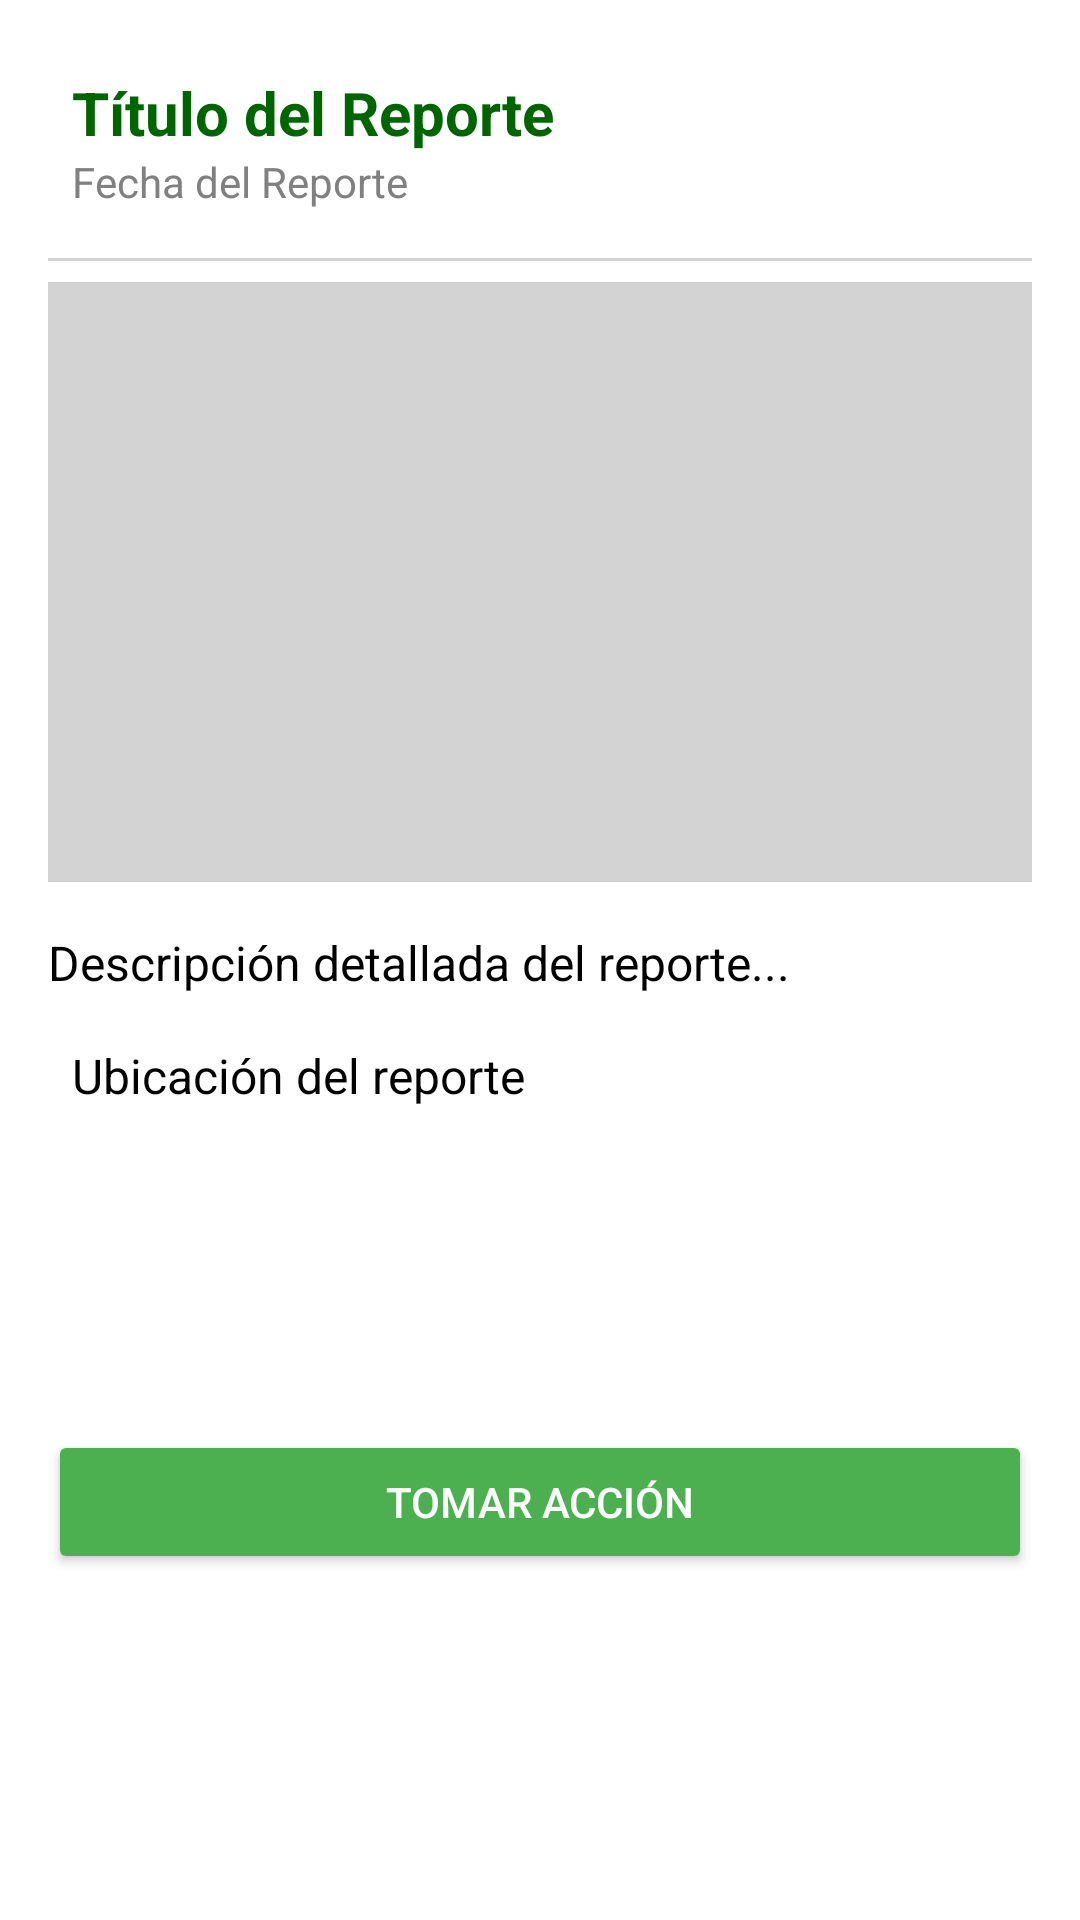

Android layout source for this screen:
<!-- AndroidManifest.xml: application theme Theme.ResenaProfesores -->
<!-- res/layout/creacion_reporte.xml -->
<?xml version="1.0" encoding="utf-8"?>
<androidx.constraintlayout.widget.ConstraintLayout
    xmlns:android="http://schemas.android.com/apk/res/android"
    xmlns:app="http://schemas.android.com/apk/res-auto"
    android:layout_width="match_parent"
    android:layout_height="match_parent"
    android:padding="16dp"
    android:background="@color/white">

    
    <LinearLayout
        android:id="@+id/headerSection"
        android:layout_width="0dp"
        android:layout_height="wrap_content"
        android:orientation="vertical"
        android:padding="8dp"
        app:layout_constraintTop_toTopOf="parent"
        app:layout_constraintStart_toStartOf="parent"
        app:layout_constraintEnd_toEndOf="parent">

        
        <TextView
            android:id="@+id/tvTituloReporte"
            android:layout_width="wrap_content"
            android:layout_height="wrap_content"
            android:text="Título del Reporte"
            android:textSize="20sp"
            android:textStyle="bold"
            android:textColor="@color/green_dark"/>

        
        <TextView
            android:id="@+id/tvFechaReporte"
            android:layout_width="wrap_content"
            android:layout_height="wrap_content"
            android:text="Fecha del Reporte"
            android:textSize="14sp"
            android:textColor="@color/gray"/>
    </LinearLayout>

    
    <View
        android:layout_width="0dp"
        android:layout_height="1dp"
        android:background="@color/gray_light"
        android:layout_marginTop="8dp"
        app:layout_constraintTop_toBottomOf="@id/headerSection"
        app:layout_constraintStart_toStartOf="parent"
        app:layout_constraintEnd_toEndOf="parent"/>

    
    <ImageView
        android:id="@+id/ivImagenReporte"
        android:layout_width="0dp"
        android:layout_height="200dp"
        android:layout_marginTop="16dp"
        android:scaleType="centerCrop"
        android:contentDescription="Imagen del reporte"
        android:background="@color/gray_light"
        app:layout_constraintTop_toBottomOf="@id/headerSection"
        app:layout_constraintStart_toStartOf="parent"
        app:layout_constraintEnd_toEndOf="parent"/>

    
    <TextView
        android:id="@+id/tvDescripcionReporte"
        android:layout_width="0dp"
        android:layout_height="wrap_content"
        android:layout_marginTop="16dp"
        android:text="Descripción detallada del reporte..."
        android:textSize="16sp"
        android:textColor="@color/black"
        app:layout_constraintTop_toBottomOf="@id/ivImagenReporte"
        app:layout_constraintStart_toStartOf="parent"
        app:layout_constraintEnd_toEndOf="parent"/>

    
    <LinearLayout
        android:id="@+id/locationSection"
        android:layout_width="0dp"
        android:layout_height="wrap_content"
        android:orientation="horizontal"
        android:layout_marginTop="16dp"
        app:layout_constraintTop_toBottomOf="@id/tvDescripcionReporte"
        app:layout_constraintStart_toStartOf="parent"
        app:layout_constraintEnd_toEndOf="parent">

        
        <TextView
            android:id="@+id/tvUbicacionReporte"
            android:layout_width="wrap_content"
            android:layout_height="wrap_content"
            android:layout_marginStart="8dp"
            android:text="Ubicación del reporte"
            android:textSize="16sp"
            android:textColor="@color/black"/>
    </LinearLayout>

    
    <Button
        android:id="@+id/btnAccion"
        android:layout_width="0dp"
        android:layout_height="wrap_content"
        android:layout_marginTop="24dp"
        android:text="Tomar Acción"
        android:textColor="@color/white"
        android:backgroundTint="@color/green_primary"
        android:padding="12dp"
        android:layout_marginBottom="16dp"
        app:layout_constraintTop_toBottomOf="@id/locationSection"
        app:layout_constraintStart_toStartOf="parent"
        app:layout_constraintEnd_toEndOf="parent"
        app:layout_constraintBottom_toBottomOf="parent"/>

</androidx.constraintlayout.widget.ConstraintLayout>
<!-- resources referenced by this layout -->
<resources>
  <color name="black">#000000</color>
  <color name="gray">#808080</color>
  <color name="gray_light">#D3D3D3</color>
  <color name="green_dark">#006400</color>
  <color name="green_primary">#4CAF50</color>
  <color name="white">#FFFFFF</color>
  <style name="Theme.ResenaProfesores" parent="Base.Theme.Reseña_Profesores" />
  <style name="Base.Theme.Reseña_Profesores" parent="Theme.Material3.DayNight.NoActionBar">
          
          
      </style>
</resources>
